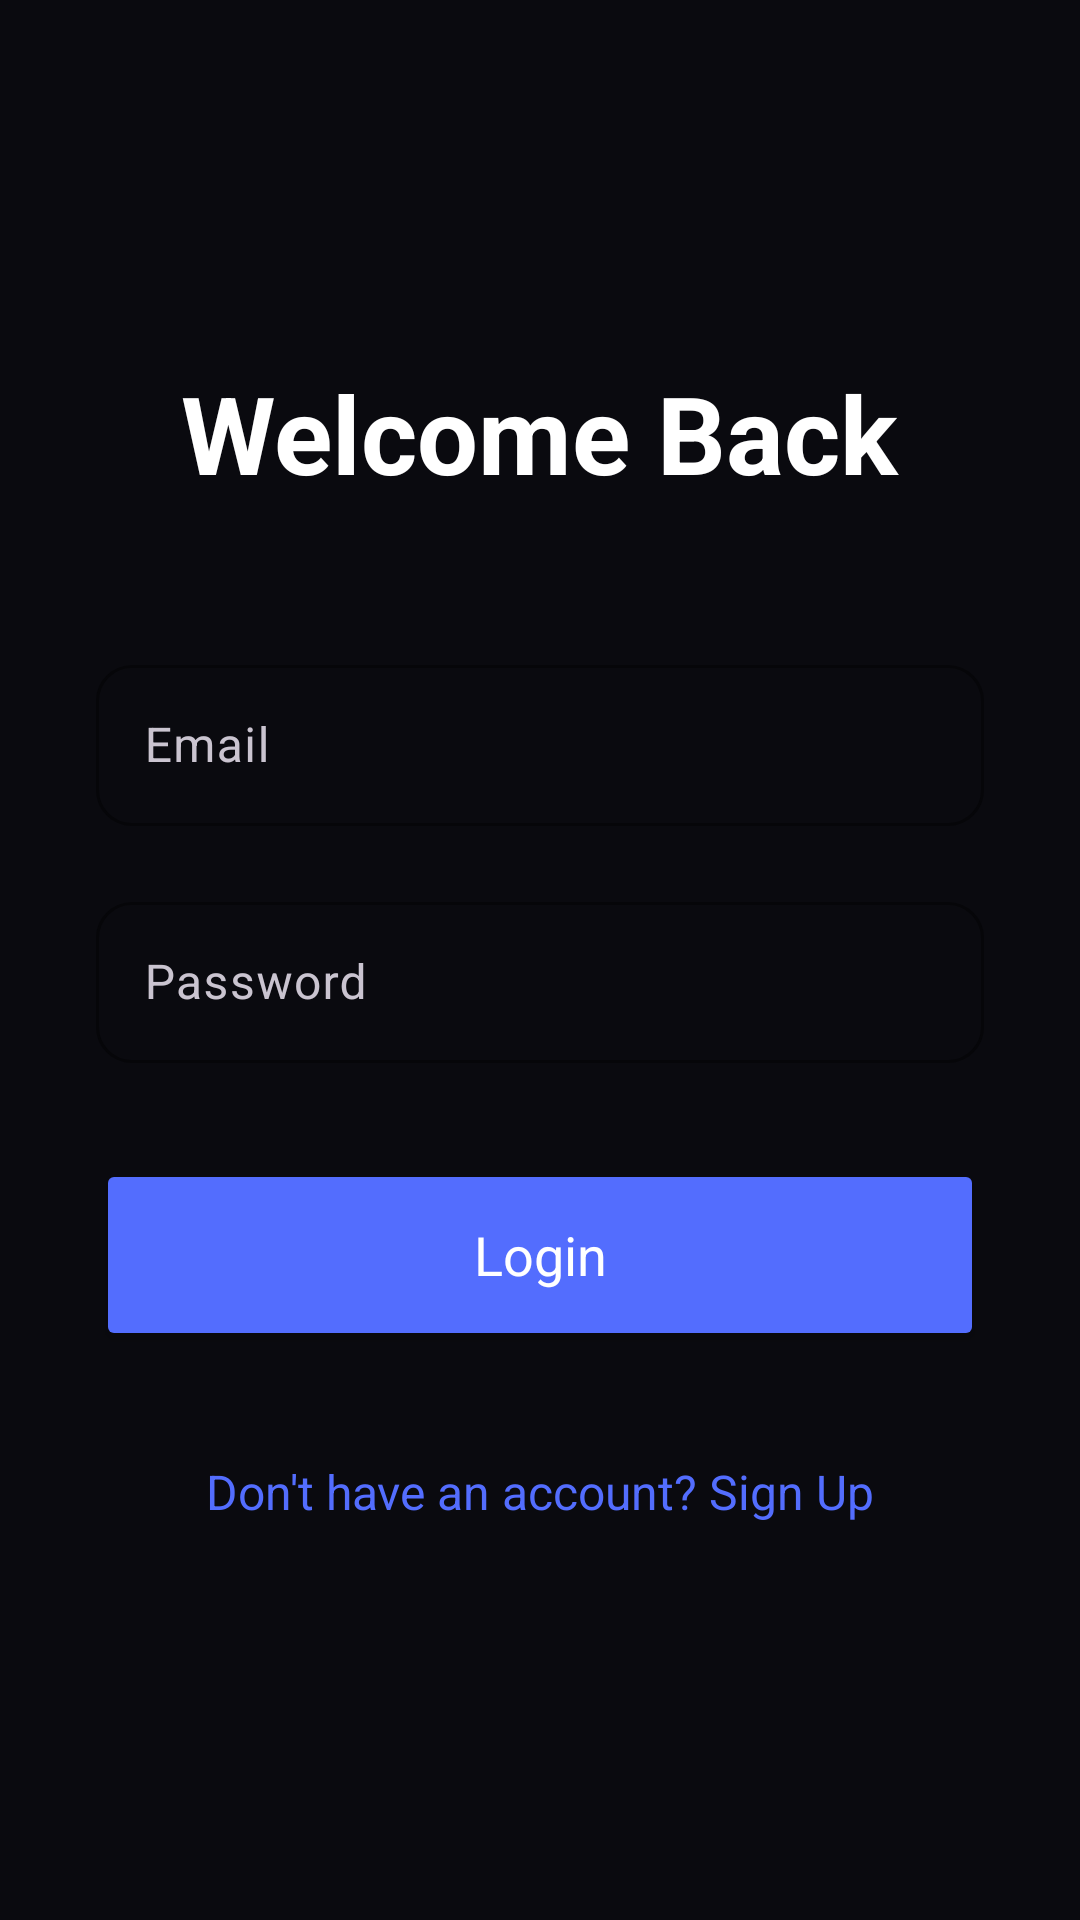

This screen was rendered from an Android layout file. Write that file and the resources it references.
<!-- AndroidManifest.xml: application theme Theme.Nutrisnap -->
<!-- res/layout/activity_login.xml -->
<?xml version="1.0" encoding="utf-8"?>
<LinearLayout xmlns:android="http://schemas.android.com/apk/res/android"
    xmlns:app="http://schemas.android.com/apk/res-auto"
    android:layout_width="match_parent"
    android:layout_height="match_parent"
    android:orientation="vertical"
    android:background="@color/background_dark"
    android:padding="32dp"
    android:gravity="center">

    <TextView
        android:layout_width="wrap_content"
        android:layout_height="wrap_content"
        android:text="Welcome Back"
        android:textSize="36sp"
        android:fontFamily="sans-serif-medium"
        android:textStyle="bold"
        android:textColor="@color/text_primary"
        android:layout_marginBottom="48dp"/>

    <com.google.android.material.textfield.TextInputLayout
        android:layout_width="match_parent"
        android:layout_height="wrap_content"
        android:hint="Email"
        app:hintTextColor="@color/text_secondary"
        app:boxStrokeColor="@color/primary_electric_blue"
        app:boxBackgroundMode="outline"
        app:boxCornerRadiusTopStart="12dp"
        app:boxCornerRadiusTopEnd="12dp"
        app:boxCornerRadiusBottomStart="12dp"
        app:boxCornerRadiusBottomEnd="12dp"
        android:layout_marginBottom="20dp">

        <com.google.android.material.textfield.TextInputEditText
            android:id="@+id/etEmail"
            android:layout_width="match_parent"
            android:layout_height="wrap_content"
            android:inputType="textEmailAddress"
            android:fontFamily="sans-serif"
            android:textColor="@color/text_primary"
            android:padding="16dp"/>
    </com.google.android.material.textfield.TextInputLayout>

    <com.google.android.material.textfield.TextInputLayout
        android:layout_width="match_parent"
        android:layout_height="wrap_content"
        android:hint="Password"
        app:hintTextColor="@color/text_secondary"
        app:boxStrokeColor="@color/primary_electric_blue"
        app:boxBackgroundMode="outline"
        app:boxCornerRadiusTopStart="12dp"
        app:boxCornerRadiusTopEnd="12dp"
        app:boxCornerRadiusBottomStart="12dp"
        app:boxCornerRadiusBottomEnd="12dp"
        android:layout_marginBottom="32dp">

        <com.google.android.material.textfield.TextInputEditText
            android:id="@+id/etPassword"
            android:layout_width="match_parent"
            android:layout_height="wrap_content"
            android:inputType="textPassword"
            android:fontFamily="sans-serif"
            android:textColor="@color/text_primary"
            android:padding="16dp"/>
    </com.google.android.material.textfield.TextInputLayout>

    <Button
        android:id="@+id/btnLogin"
        android:layout_width="match_parent"
        android:layout_height="64dp"
        android:text="Login"
        android:textSize="18sp"
        android:fontFamily="sans-serif-medium"
        android:textAllCaps="false"
        android:backgroundTint="@color/primary_electric_blue"
        app:cornerRadius="32dp"
        android:layout_marginBottom="24dp"/>

    <TextView
        android:id="@+id/tvGoToSignup"
        android:layout_width="wrap_content"
        android:layout_height="wrap_content"
        android:text="Don't have an account? Sign Up"
        android:textSize="16sp"
        android:fontFamily="sans-serif"
        android:textColor="@color/primary_electric_blue"
        android:padding="12dp"/>

</LinearLayout>
<!-- resources referenced by this layout -->
<resources>
  <color name="background_dark">#0a0a0f</color>
  <color name="primary_electric_blue">#536DFE</color>
  <color name="text_primary">#FFFFFF</color>
  <color name="text_secondary">#B0B0C3</color>
  <style name="Theme.Nutrisnap" parent="Base.Theme.Nutrisnap" />
  <style name="Base.Theme.Nutrisnap" parent="Theme.Material3.Dark.NoActionBar">
          <item name="colorPrimary">@color/phantom_purple_light</item>
          <item name="colorOnPrimary">@color/phantom_text_primary</item>
          <item name="colorSecondary">@color/phantom_accent_teal</item>
          <item name="colorOnSecondary">@color/phantom_text_primary</item>
          <item name="colorTertiary">@color/phantom_accent_purple</item>
          
          
          <item name="android:statusBarColor">@color/phantom_bg_primary</item>
          <item name="android:navigationBarColor">@color/phantom_bg_primary</item>
          <item name="android:windowLightStatusBar">false</item>
          
          
          <item name="android:colorBackground">@color/phantom_bg_primary</item>
          <item name="colorSurface">@color/phantom_surface_card</item>
          <item name="colorOnSurface">@color/phantom_text_primary</item>
          <item name="colorOnBackground">@color/phantom_text_primary</item>
          
          
          <item name="android:textColorPrimary">@color/phantom_text_primary</item>
          <item name="android:textColorSecondary">@color/phantom_text_secondary</item>
          <item name="android:textColorTertiary">@color/phantom_text_tertiary</item>
          
          
          <item name="android:fontFamily">sans-serif</item>
          <item name="fontFamily">sans-serif</item>
          
          
          <item name="materialCardViewStyle">@style/Widget.Nutrisnap.CardView</item>
          <item name="materialButtonStyle">@style/Widget.Nutrisnap.Button</item>
      </style>
  <color name="phantom_purple_light">#AB47BC</color>
  <color name="phantom_text_primary">#FFFFFF</color>
  <color name="phantom_accent_teal">#00E5FF</color>
  <color name="phantom_accent_purple">#9C27B0</color>
  <color name="phantom_bg_primary">#0a0a0f</color>
  <color name="phantom_surface_card">#1F1F2E</color>
  <color name="phantom_text_secondary">#B0B0C3</color>
  <color name="phantom_text_tertiary">#6B6B7F</color>
  <style name="Widget.Nutrisnap.CardView" parent="Widget.Material3.CardView.Elevated">
          <item name="cardBackgroundColor">@color/phantom_surface_card</item>
          <item name="cardCornerRadius">16dp</item>
          <item name="cardElevation">4dp</item>
          <item name="strokeColor">@color/phantom_border_subtle</item>
          <item name="strokeWidth">1dp</item>
      </style>
  <style name="Widget.Nutrisnap.Button" parent="Widget.Material3.Button">
          <item name="backgroundTint">@color/phantom_purple_light</item>
          <item name="cornerRadius">12dp</item>
          <item name="android:textColor">@color/phantom_text_primary</item>
          <item name="android:fontFamily">sans-serif-medium</item>
      </style>
  <color name="phantom_border_subtle">#2A2A3E</color>
</resources>
